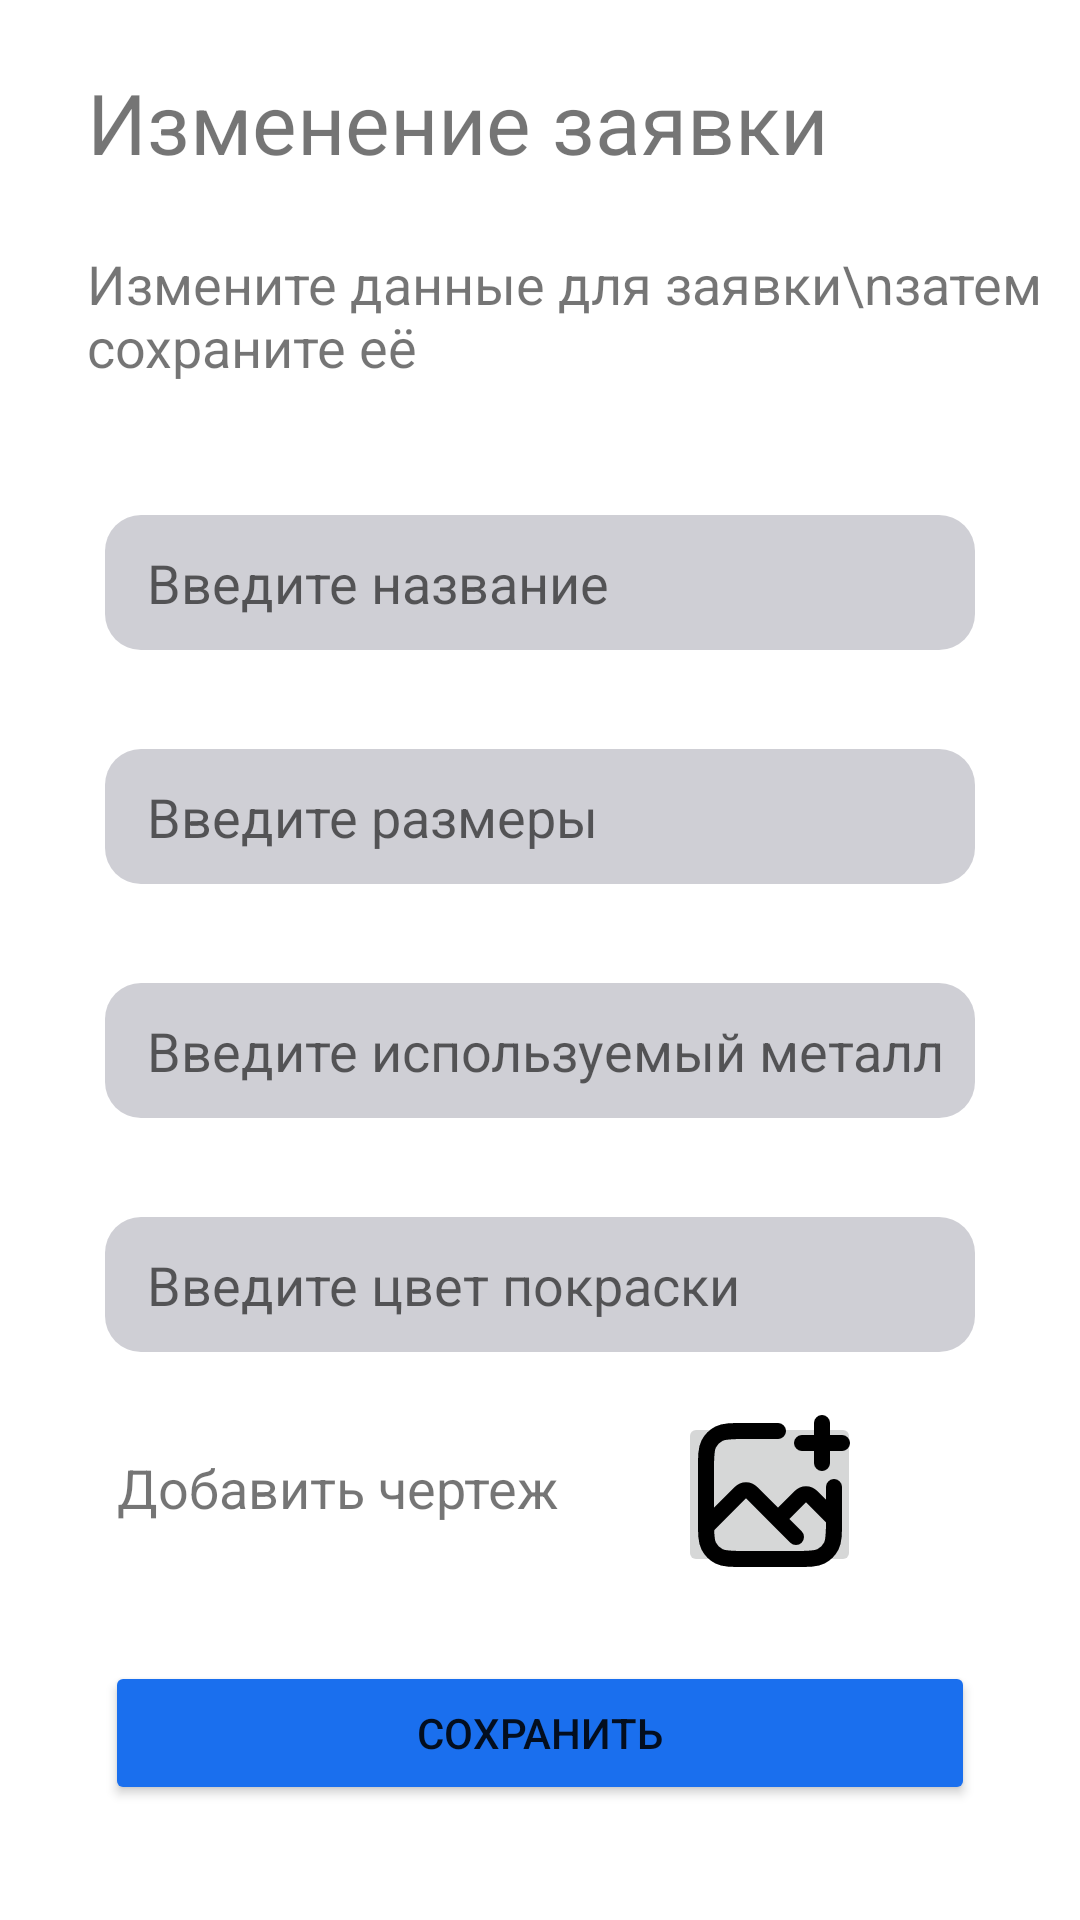

Produce the Android XML layout that renders to this screen, including the resource entries it uses.
<!-- AndroidManifest.xml: application theme Theme.MyPPAplication -->
<!-- res/layout/activity_update_order.xml -->
<?xml version="1.0" encoding="utf-8"?>
<androidx.constraintlayout.widget.ConstraintLayout xmlns:android="http://schemas.android.com/apk/res/android"
    xmlns:app="http://schemas.android.com/apk/res-auto"
    xmlns:tools="http://schemas.android.com/tools"
    android:layout_width="match_parent"
    android:layout_height="match_parent"
    tools:context=".activities.UpdateOrderActivity">

    <TextView
        android:id="@+id/textView"
        android:layout_width="wrap_content"
        android:layout_height="wrap_content"
        android:layout_marginStart="29dp"
        android:layout_marginTop="22dp"
        android:text="Изменение заявки"
        android:textSize="28sp"
        app:layout_constraintStart_toStartOf="parent"
        app:layout_constraintTop_toTopOf="parent" />

    <TextView
        android:id="@+id/textView5"
        android:layout_width="wrap_content"
        android:layout_height="wrap_content"
        android:layout_marginTop="23dp"
        android:text="Измените данные для заявки\nзатем сохраните её"
        android:textSize="18sp"
        app:layout_constraintStart_toStartOf="@+id/textView"
        app:layout_constraintTop_toBottomOf="@+id/textView" />

    <EditText
        android:id="@+id/editNameEditOrder"
        android:layout_width="match_parent"
        android:layout_height="45dp"
        android:layout_marginStart="35dp"
        android:layout_marginTop="44dp"
        android:layout_marginEnd="35dp"
        android:ems="10"
        android:hint="Введите название"
        style="@style/RoundedEditText"
        android:inputType="text"
        android:paddingStart="14dp"
        app:layout_constraintEnd_toEndOf="@+id/textView5"
        app:layout_constraintStart_toStartOf="@+id/textView5"
        app:layout_constraintTop_toBottomOf="@+id/textView5" />

    <EditText
        android:id="@+id/editSizeEditOrder"
        android:layout_width="match_parent"
        android:layout_height="45dp"
        android:layout_marginStart="35dp"
        android:layout_marginTop="33dp"
        android:layout_marginEnd="35dp"
        android:ems="10"
        android:hint="Введите размеры"
        style="@style/RoundedEditText"
        android:inputType="text"
        android:paddingStart="14dp"
        app:layout_constraintEnd_toEndOf="parent"
        app:layout_constraintStart_toStartOf="parent"
        app:layout_constraintTop_toBottomOf="@+id/editNameEditOrder" />

    <EditText
        android:id="@+id/editMetalEditOrder"
        android:layout_width="match_parent"
        android:layout_height="45dp"
        android:layout_marginStart="35dp"
        android:layout_marginTop="33dp"
        android:layout_marginEnd="35dp"
        android:ems="10"
        android:hint="Введите используемый металл"
        style="@style/RoundedEditText"
        android:inputType="text"
        android:paddingStart="14dp"
        app:layout_constraintEnd_toEndOf="parent"
        app:layout_constraintHorizontal_bias="0.0"
        app:layout_constraintStart_toStartOf="parent"
        app:layout_constraintTop_toBottomOf="@+id/editSizeEditOrder" />

    <EditText
        android:id="@+id/editColorEditOrder"
        android:layout_width="match_parent"
        android:layout_height="45dp"
        android:layout_marginStart="35dp"
        android:layout_marginTop="33dp"
        android:layout_marginEnd="35dp"
        android:ems="10"
        android:hint="Введите цвет покраски"
        style="@style/RoundedEditText"
        android:inputType="text"
        android:paddingStart="14dp"
        app:layout_constraintEnd_toEndOf="parent"
        app:layout_constraintHorizontal_bias="0.0"
        app:layout_constraintStart_toStartOf="parent"
        app:layout_constraintTop_toBottomOf="@+id/editMetalEditOrder" />

    <TextView
        android:id="@+id/textView1"
        android:layout_width="wrap_content"
        android:layout_height="wrap_content"
        android:layout_marginStart="4dp"
        android:layout_marginTop="33dp"
        android:text="Добавить чертеж"
        android:textSize="18sp"
        app:layout_constraintStart_toStartOf="@+id/editColorEditOrder"
        app:layout_constraintTop_toBottomOf="@+id/editColorEditOrder" />

    <ImageButton
        android:id="@+id/addPlanEditOrder"
        android:layout_width="61dp"
        android:layout_height="55dp"
        android:layout_marginStart="40dp"
        android:layout_marginTop="20dp"
        app:layout_constraintStart_toEndOf="@+id/textView1"
        app:layout_constraintTop_toBottomOf="@+id/editColorEditOrder"
        app:srcCompat="@drawable/addplan"/>

    <Button
        android:id="@+id/updateOrder"
        android:layout_width="0dp"
        android:layout_height="wrap_content"
        android:layout_marginStart="35dp"
        android:layout_marginTop="28dp"
        android:layout_marginEnd="35dp"
        android:text="Сохранить"
        android:backgroundTint="#1A6FEE"
        app:layout_constraintEnd_toEndOf="parent"
        app:layout_constraintStart_toStartOf="parent"
        app:layout_constraintTop_toBottomOf="@+id/addPlanEditOrder" />

</androidx.constraintlayout.widget.ConstraintLayout>
<!-- resources referenced by this layout -->
<resources>
  <!-- drawable addplan (drawable) -->
  <vector xmlns:android="http://schemas.android.com/apk/res/android"
      android:width="64dp"
      android:height="64dp"
      android:viewportWidth="24"
      android:viewportHeight="24">
    <path
        android:pathData="M13,4H8.8C7.12,4 6.28,4 5.638,4.327C5.074,4.615 4.615,5.074 4.327,5.638C4,6.28 4,7.12 4,8.8V15.2C4,16.88 4,17.72 4.327,18.362C4.615,18.927 5.074,19.385 5.638,19.673C6.28,20 7.12,20 8.8,20H15.2C16.88,20 17.72,20 18.362,19.673C18.927,19.385 19.385,18.927 19.673,18.362C20,17.72 20,16.88 20,15.2V11"
        android:strokeLineJoin="round"
        android:strokeWidth="2"
        android:fillColor="#00000000"
        android:strokeColor="#000000"
        android:strokeLineCap="round"/>
    <path
        android:pathData="M4,16L8.293,11.707C8.683,11.317 9.317,11.317 9.707,11.707L13,15M13,15L15.793,12.207C16.183,11.817 16.817,11.817 17.207,12.207L20,15M13,15L15.25,17.25"
        android:strokeLineJoin="round"
        android:strokeWidth="2"
        android:fillColor="#00000000"
        android:strokeColor="#000000"
        android:strokeLineCap="round"/>
    <path
        android:pathData="M18.5,3V5.5M18.5,8V5.5M18.5,5.5H16M18.5,5.5H21"
        android:strokeLineJoin="round"
        android:strokeWidth="2"
        android:fillColor="#00000000"
        android:strokeColor="#000000"
        android:strokeLineCap="round"/>
  </vector>
  <style name="RoundedEditText" parent="Widget.AppCompat.EditText">
          <item name="android:background">@drawable/edit_text_rounded_background</item>
          <item name="android:textCursorDrawable">@drawable/edit_text_cursor_color</item>
      </style>
  <style name="Theme.MyPPAplication" parent="Theme.MaterialComponents.DayNight.DarkActionBar">
          
          <item name="colorPrimary">@color/purple_500</item>
          <item name="colorPrimaryVariant">@color/purple_700</item>
          <item name="colorOnPrimary">@color/white</item>
          
          <item name="colorSecondary">@color/teal_200</item>
          <item name="colorSecondaryVariant">@color/teal_700</item>
          <item name="colorOnSecondary">@color/black</item>
          
          <item name="android:statusBarColor">?attr/colorPrimaryVariant</item>
          
      </style>
  <!-- drawable edit_text_rounded_background (drawable) -->
  <shape xmlns:android="http://schemas.android.com/apk/res/android" android:shape="rectangle">
      <solid android:color="#CFCFD5" />
      <corners android:radius="12dp" />
  </shape>
  <!-- drawable edit_text_cursor_color (drawable) -->
  <shape xmlns:android="http://schemas.android.com/apk/res/android">
      <size android:width="1dp" />
      <solid android:color="#000000" />
  </shape>
  <!-- not gathered from this repository: default colours our renderer supplied (Android Studio template values) -->
  <color name="purple_500">#FF6200EE</color>
  <color name="purple_700">#FF3700B3</color>
  <color name="teal_200">#FF03DAC5</color>
  <color name="teal_700">#FF018786</color>
  <color name="black">#FF000000</color>
  <color name="white">#FFFFFFFF</color>
</resources>
